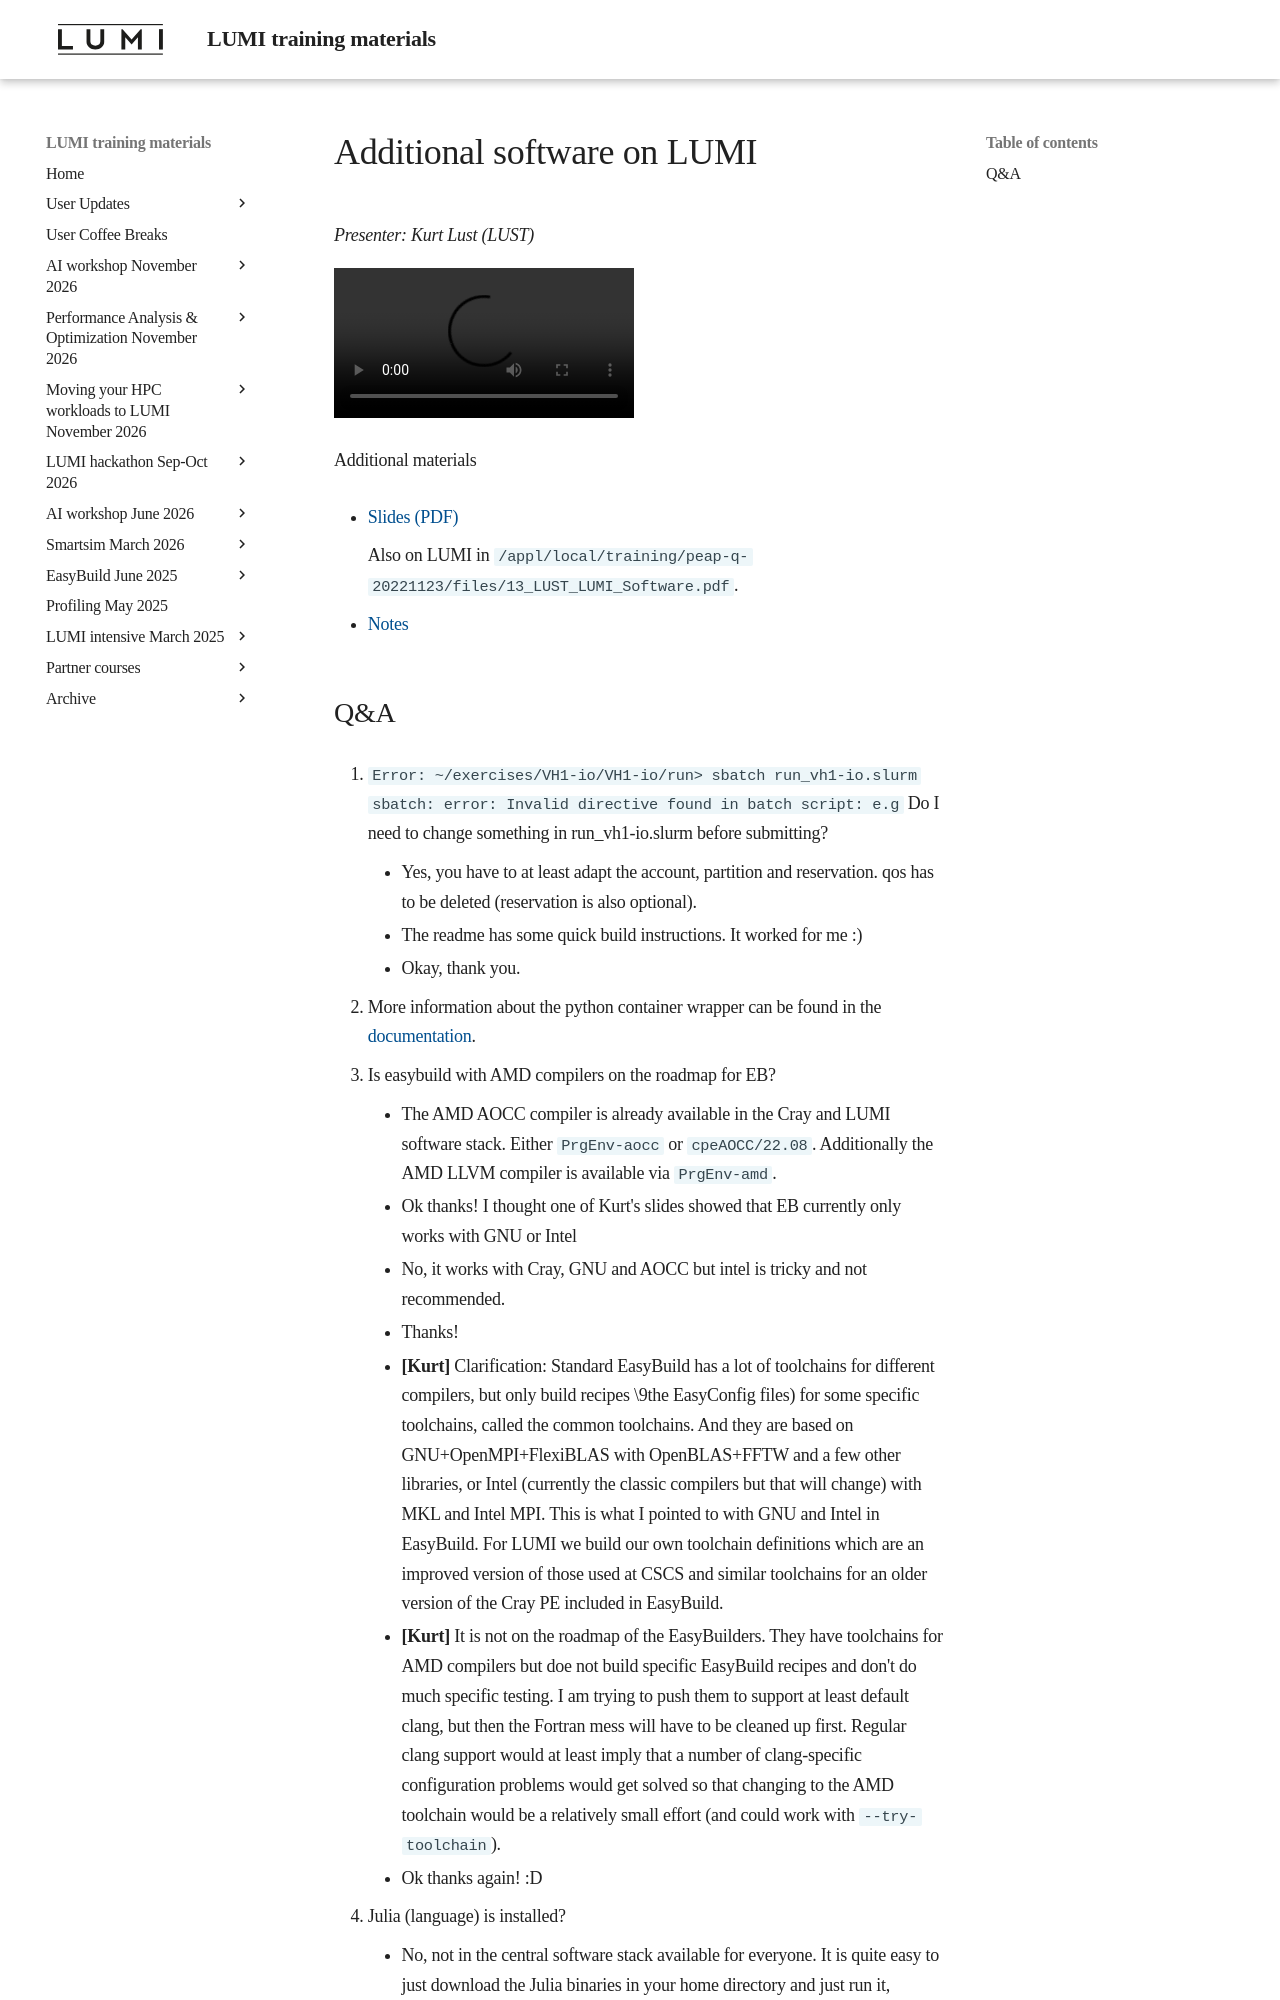

repository: Lumi-supercomputer/LUMI-training-materials · page: PEAP-Q-20221123/extra_13_LUMI_Software_Stacks/index.html · generator: mkdocs

# Additional software on LUMI

*Presenter: Kurt Lust (LUST)*

<video src="https://462000265.lumidata.eu/peap-q-20221123/recordings/13_LUST_LUMI_Software.mp4" controls="controls">
</video>

Additional materials

-   [Slides (PDF)](https://462000265.lumidata.eu/peap-q-20221123/files/13_LUST_LUMI_Software.pdf)

    Also on LUMI in `/appl/local/training/peap-q-20221123/files/13_LUST_LUMI_Software.pdf`.

-   [Notes](notes_13_LUMI_Software_Stacks.md)
